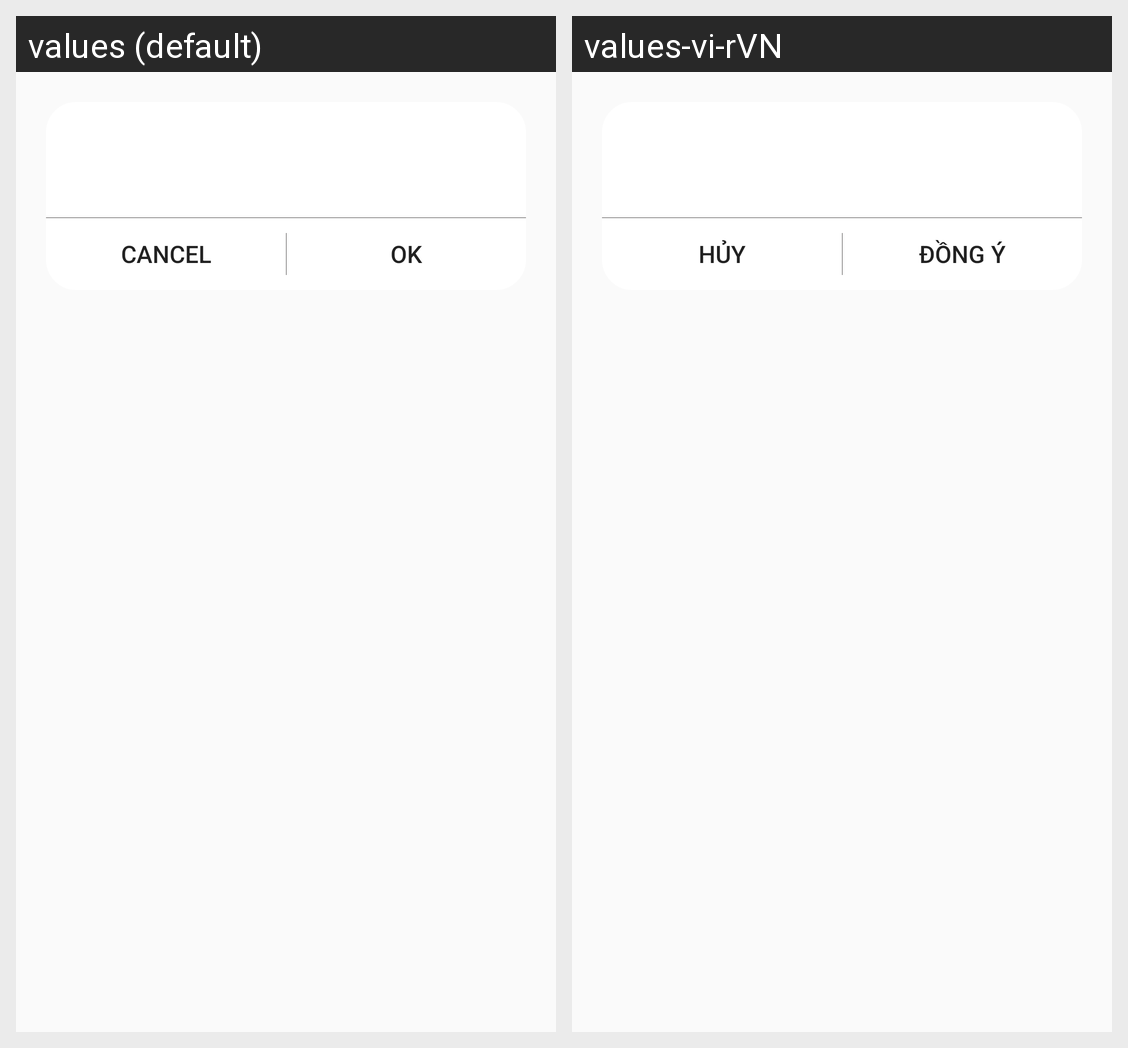

The Android screen above is rendered under two locales of the same app. Produce the string resources it draws, with the default and per-locale values.
Android screen res/layout/dialog_confirm.xml rendered under 2 locales, left to right: values (default), values-vi-rVN. Device: Nexus 5 (rendered at 1080×1920; each locale shown at half size, 540×960, under a caption strip naming it); theme AppTheme.
Strings drawn on this screen, with the default value and each locale's value (text and hints the layout hard-codes, and strings that could not be matched under every locale, appear in the picture but are not listed):

cancel
  values: CANCEL
  values-vi-rVN: Hủy

ok
  values: OK
  values-vi-rVN: Đồng ý
